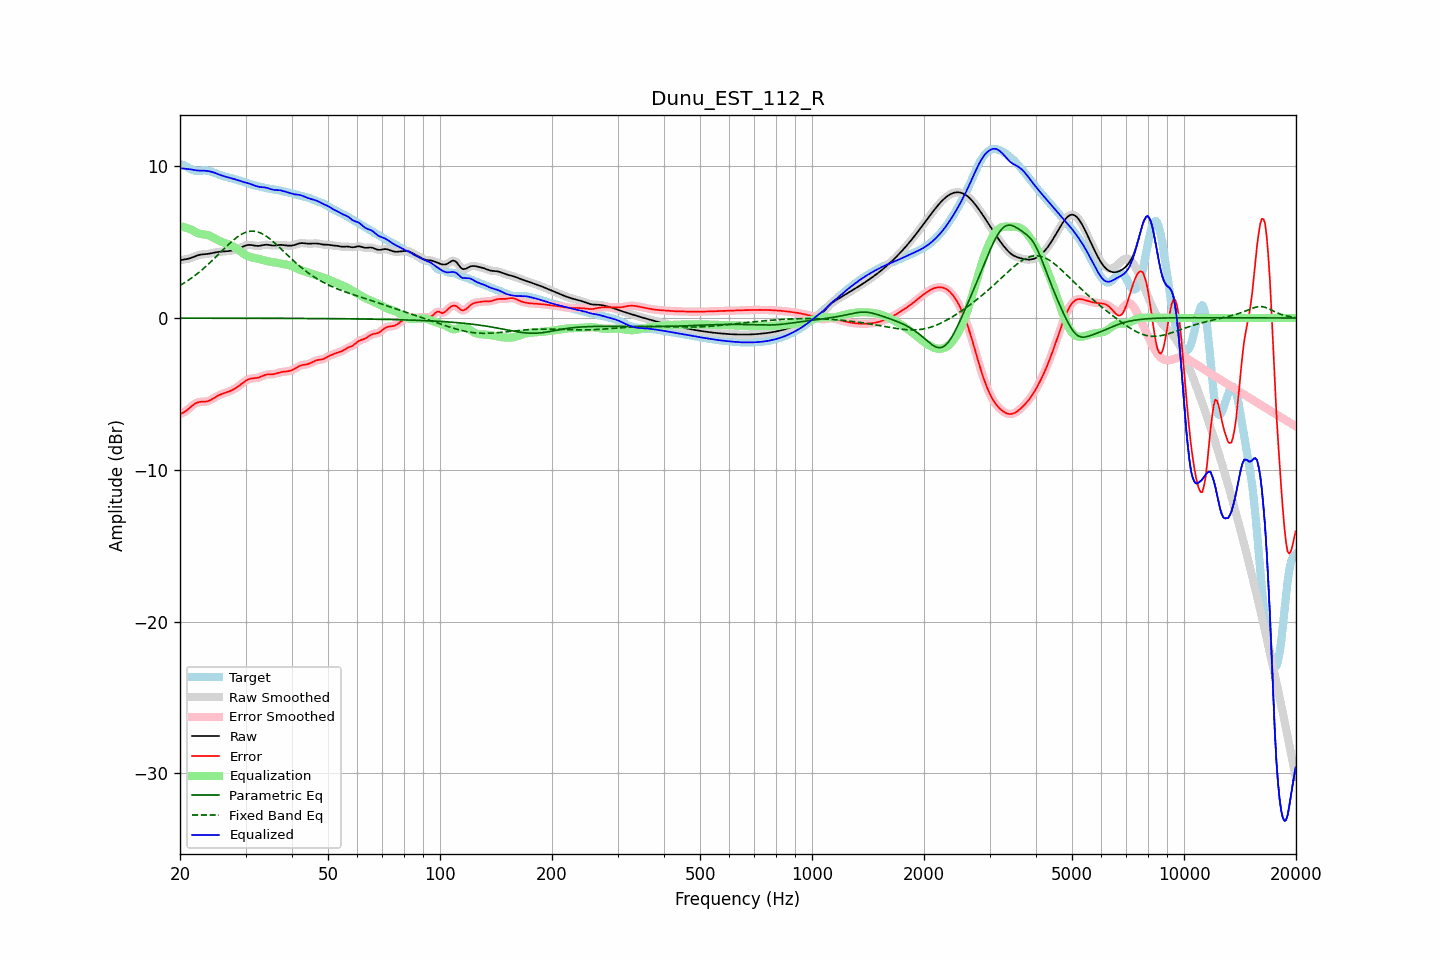

Source data for this figure (header and first rows):
frequency, raw, error, smoothed, error_smoothed, equalization, parametric_eq, fixed_band_eq, equalized_raw, equalized_smoothed, target
20.00, 3.80, -6.33, 3.81, -6.33, 6.05, -0.01, 2.14, 9.85, 9.86, 10.14
20.20, 3.83, -6.29, 3.82, -6.29, 6.03, -0.01, 2.20, 9.85, 9.85, 10.11
20.40, 3.84, -6.23, 3.84, -6.23, 6.00, -0.01, 2.27, 9.85, 9.85, 10.08
20.61, 3.86, -6.17, 3.86, -6.17, 5.97, -0.01, 2.33, 9.84, 9.84, 10.03
20.81, 3.88, -6.10, 3.88, -6.10, 5.94, -0.01, 2.40, 9.82, 9.82, 9.98
21.02, 3.90, -6.01, 3.90, -6.01, 5.91, -0.01, 2.47, 9.81, 9.81, 9.91
21.23, 3.93, -5.92, 3.93, -5.92, 5.87, -0.01, 2.54, 9.80, 9.80, 9.85
21.44, 3.96, -5.83, 3.96, -5.83, 5.83, -0.01, 2.62, 9.79, 9.79, 9.80
21.66, 4.01, -5.75, 4.00, -5.74, 5.76, -0.01, 2.70, 9.77, 9.77, 9.75
21.87, 4.05, -5.66, 4.05, -5.67, 5.70, -0.01, 2.78, 9.75, 9.75, 9.71
22.09, 4.09, -5.61, 4.09, -5.61, 5.64, -0.01, 2.86, 9.73, 9.73, 9.70
22.31, 4.13, -5.56, 4.13, -5.56, 5.59, -0.01, 2.94, 9.72, 9.72, 9.69
22.54, 4.16, -5.53, 4.16, -5.53, 5.55, -0.01, 3.03, 9.71, 9.71, 9.69
22.76, 4.18, -5.52, 4.18, -5.52, 5.53, -0.01, 3.11, 9.71, 9.71, 9.70
22.99, 4.20, -5.52, 4.19, -5.52, 5.52, -0.01, 3.20, 9.71, 9.71, 9.71
23.22, 4.20, -5.52, 4.20, -5.51, 5.50, -0.01, 3.30, 9.71, 9.71, 9.72
23.45, 4.21, -5.51, 4.21, -5.51, 5.49, -0.01, 3.39, 9.70, 9.70, 9.72
23.69, 4.22, -5.49, 4.22, -5.49, 5.47, -0.01, 3.49, 9.69, 9.69, 9.71
23.92, 4.24, -5.45, 4.24, -5.45, 5.43, -0.01, 3.58, 9.67, 9.67, 9.69
24.16, 4.26, -5.41, 4.26, -5.40, 5.39, -0.01, 3.68, 9.65, 9.65, 9.66
24.40, 4.28, -5.35, 4.28, -5.35, 5.34, -0.01, 3.78, 9.62, 9.62, 9.63
24.65, 4.30, -5.28, 4.30, -5.28, 5.28, -0.01, 3.89, 9.59, 9.59, 9.59
24.89, 4.33, -5.22, 4.33, -5.22, 5.22, -0.01, 3.99, 9.55, 9.55, 9.54
25.14, 4.34, -5.15, 4.34, -5.15, 5.17, -0.01, 4.09, 9.51, 9.51, 9.50
25.39, 4.36, -5.10, 4.36, -5.10, 5.11, -0.01, 4.20, 9.47, 9.47, 9.46
25.65, 4.37, -5.05, 4.37, -5.05, 5.06, -0.01, 4.31, 9.43, 9.43, 9.42
25.91, 4.38, -5.00, 4.38, -5.00, 5.01, -0.01, 4.41, 9.39, 9.39, 9.38
26.16, 4.38, -4.97, 4.38, -4.97, 4.97, -0.01, 4.52, 9.35, 9.35, 9.35
26.43, 4.39, -4.93, 4.39, -4.93, 4.93, -0.01, 4.62, 9.32, 9.32, 9.32
26.69, 4.40, -4.90, 4.40, -4.90, 4.90, -0.01, 4.72, 9.29, 9.29, 9.30
26.96, 4.41, -4.86, 4.41, -4.86, 4.86, -0.01, 4.83, 9.27, 9.27, 9.27
27.23, 4.42, -4.82, 4.42, -4.82, 4.82, -0.01, 4.92, 9.24, 9.24, 9.24
27.50, 4.44, -4.78, 4.44, -4.78, 4.77, -0.01, 5.02, 9.21, 9.21, 9.22
27.77, 4.46, -4.72, 4.46, -4.72, 4.72, -0.01, 5.11, 9.18, 9.18, 9.19
28.05, 4.49, -4.66, 4.49, -4.66, 4.65, -0.01, 5.20, 9.15, 9.15, 9.15
28.33, 4.53, -4.59, 4.53, -4.59, 4.59, -0.01, 5.28, 9.11, 9.11, 9.12
28.62, 4.56, -4.52, 4.56, -4.52, 4.51, -0.01, 5.36, 9.08, 9.08, 9.08
28.90, 4.61, -4.44, 4.61, -4.44, 4.43, -0.01, 5.43, 9.04, 9.04, 9.05
29.19, 4.65, -4.36, 4.65, -4.36, 4.36, -0.01, 5.50, 9.01, 9.01, 9.01
29.48, 4.70, -4.28, 4.70, -4.28, 4.28, -0.01, 5.56, 8.98, 8.98, 8.98
29.78, 4.74, -4.20, 4.74, -4.20, 4.20, -0.01, 5.61, 8.95, 8.95, 8.94
30.08, 4.78, -4.13, 4.78, -4.13, 4.14, -0.01, 5.65, 8.92, 8.92, 8.91
30.38, 4.81, -4.07, 4.81, -4.07, 4.09, -0.01, 5.68, 8.89, 8.89, 8.87
30.68, 4.82, -4.02, 4.82, -4.02, 4.04, -0.01, 5.70, 8.86, 8.86, 8.84
30.99, 4.81, -3.99, 4.81, -3.99, 4.01, -0.01, 5.72, 8.82, 8.82, 8.81
31.30, 4.80, -3.98, 4.80, -3.98, 3.99, -0.02, 5.72, 8.79, 8.79, 8.78
31.61, 4.78, -3.97, 4.78, -3.97, 3.96, -0.02, 5.72, 8.75, 8.74, 8.75
31.93, 4.76, -3.96, 4.76, -3.96, 3.94, -0.02, 5.70, 8.70, 8.71, 8.72
32.24, 4.75, -3.95, 4.75, -3.94, 3.92, -0.02, 5.68, 8.67, 8.67, 8.70
32.57, 4.75, -3.92, 4.75, -3.92, 3.89, -0.02, 5.65, 8.64, 8.65, 8.67
32.89, 4.76, -3.88, 4.77, -3.88, 3.86, -0.02, 5.61, 8.63, 8.63, 8.65
33.22, 4.79, -3.84, 4.79, -3.84, 3.83, -0.02, 5.56, 8.62, 8.62, 8.62
33.55, 4.81, -3.79, 4.81, -3.79, 3.80, -0.02, 5.50, 8.61, 8.61, 8.60
33.89, 4.83, -3.75, 4.82, -3.75, 3.77, -0.02, 5.44, 8.60, 8.60, 8.57
34.23, 4.83, -3.72, 4.83, -3.72, 3.75, -0.02, 5.37, 8.58, 8.58, 8.55
34.57, 4.82, -3.71, 4.82, -3.71, 3.73, -0.02, 5.29, 8.55, 8.55, 8.53
34.92, 4.80, -3.71, 4.80, -3.71, 3.71, -0.02, 5.21, 8.51, 8.51, 8.51
35.27, 4.78, -3.71, 4.79, -3.71, 3.69, -0.02, 5.12, 8.48, 8.48, 8.49
35.62, 4.77, -3.70, 4.78, -3.70, 3.68, -0.02, 5.03, 8.45, 8.45, 8.48
35.97, 4.77, -3.68, 4.78, -3.68, 3.66, -0.02, 4.93, 8.44, 8.44, 8.46
... 635 more rows
